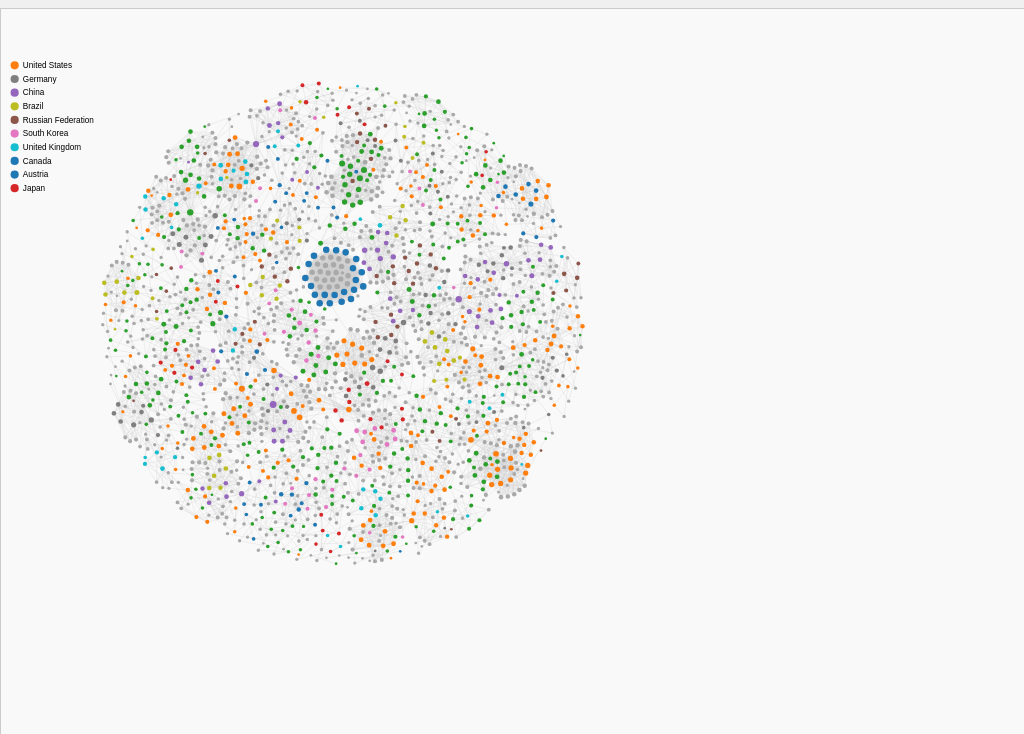
D3 v7 page, settled after 360 driven frames (6 s of simulated time); the page loaded 1 data file(s).


        d3.json("./cleaned_graph_data.json")
            .then(function (data) {
                let svg = d3.select("#network").attr("viewBox", "0 0 1500 1000");
                simulate(data, svg); 
            })
            .catch(function (error) {
                console.error("Error loading data:", error);
                d3.select("#visualization").append("p")
                    .text("An error occurred while loading the data. Please check the console for details.")
                    .style("color", "red");
            });
        window.addEventListener('resize', function() {
            const width = window.innerWidth;
            const height = window.innerHeight;
            d3.select("#network").attr("width", width).attr("height", height);
        });
    
// ── network3.js
function simulate(data, svg) {
    const width = parseInt(svg.attr("viewBox").split(' ')[2]);
    const height = parseInt(svg.attr("viewBox").split(' ')[3]);

    const main_group = svg.append("g")
        .attr("transform", "translate(500, 400)");

    const affiliationCountries = {};
    data.nodes.forEach(d => {
        if (d.type === "author" && d.affiliation) {
            const country = d.affiliation.split(',').pop().trim();
            if (affiliationCountries[country]) {
                affiliationCountries[country]++;
            } else {
                affiliationCountries[country] = 1;
            }
        }
    });

    const topCountries = Object.keys(affiliationCountries)
        .sort((a, b) => affiliationCountries[b] - affiliationCountries[a])
        .slice(0, 10);

    data.nodes.forEach(d => {
        if (d.type === "author" && d.affiliation) {
            const country = d.affiliation.split(',').pop().trim();  
            if (topCountries.includes(country)) {
                d.countryColor = country;  
            } else {
                d.countryColor = "#A9A9A9"; 
            }
        }
    });

    let node_degree = {};
    d3.map(data.links, (d) => {
        if (d.source in node_degree) node_degree[d.source]++;
        else node_degree[d.source] = 0;

        if (d.target in node_degree) node_degree[d.target]++;
        else node_degree[d.target] = 0;
    });

    const scale_radius = d3.scaleSqrt()
        .domain(d3.extent(Object.values(node_degree)))
        .range([2, 5]);

    const color = d3.scaleOrdinal(d3.schemeCategory10);

    const link_elements = main_group.append("g")
        .selectAll(".line")
        .data(data.links)
        .enter()
        .append("line")
        .style("stroke-width", .4)
        .style("stroke", "#ccc");

    const node_elements = main_group.append("g")
        .selectAll(".node")
        .data(data.nodes)
        .enter()
        .append('g')
        .attr("class", function (d) {
            return "gr_" + (d.type === "author" ? "author" : "affiliation");
        })
        .on("mouseenter", function (event, d) {
            node_elements.classed("inactive", true)
                .style("opacity", 0.2);

            node_elements.filter(function (node) {
                return node.affiliation === d.affiliation;  
            })
            .style("opacity", 1)
            .classed("inactive", false);  
        })
        .on("mouseleave", function () {
            node_elements.style("opacity", 1)
                .classed("inactive", false);
        })
        .on("click", function (event, d) {
            const tooltip = d3.select("#tooltip");
            tooltip.style("display", "block")
                .style("left", `${event.pageX + 5}px`)
                .style("top", `${event.pageY + 5}px`)
                .html(
                    `<strong>Author:</strong> ${d.label}<br>
                     <strong>Year:</strong> ${d.year || "Unknown"}<br>
                     <strong>Publisher:</strong> ${d.publisher || "Unknown"}<br>
                     <strong>Affiliation:</strong> ${d.affiliation || "Unknown"}`
                );

            d3.select(this)  
                .on("mouseleave", function () {
                    tooltip.style("display", "none");
                });
        });

    node_elements.append("circle")
        .attr("r", (d, i) => scale_radius(node_degree[d.id]))  
        .attr("fill", d => d.countryColor ? color(d.countryColor) : "#A9A9A9");  

    const legend = svg.append("g")
        .attr("transform", `translate(20, 20)`);  

    topCountries.forEach((country, i) => {
        const legendItem = legend.append("g")
            .attr("transform", `translate(0, ${i * 20})`);

        legendItem.append("circle")
            .attr("r", 6)
            .attr("fill", color(country))
            .attr("cx", 0);

        legendItem.append("text")
            .attr("x", 12)
            .attr("y", 4)
            .style("font-size", "12px")
            .text(country);
    });

    let forceSimulation = d3.forceSimulation(data.nodes)
        .force("collide", d3.forceCollide().radius(d => scale_radius(node_degree[d.id]) * 1.5))
        .force("x", d3.forceX())
        .force("y", d3.forceY())
        .force("charge", d3.forceManyBody().strength(-6))
        .force("link", d3.forceLink(data.links)
            .id(d => d.id)
            .distance(40)
            .strength(0.1)
        )
        .on("tick", ticked);

    function ticked() {
        node_elements.attr('transform', (d) => `translate(${d.x},${d.y})`);
        link_elements
            .attr("x1", d => d.source.x)
            .attr("y1", d => d.source.y)
            .attr("x2", d => d.target.x)
            .attr("y2", d => d.target.y);
    }

    const zoom = d3.zoom()
        .extent([[0, 0], [width, height]])
        .scaleExtent([1, 8])
        .on("zoom", function ({ transform }) {
            main_group.attr("transform", transform);
        });

    svg.call(zoom);

    const forceParamsDiv = d3.select("#force-controls").append("div");
    forceParamsDiv.append("label")
        .text("Force Charge Strength: ");
    forceParamsDiv.append("input")
        .attr("type", "range")
        .attr("min", -500)
        .attr("max", -100)
        .attr("value", -200)
        .attr("step", 10)
        .attr("id", "chargeSlider")
        .on("input", function () {
            const chargeStrength = this.value;
            forceSimulation.force("charge", d3.forceManyBody().strength(chargeStrength));
            forceSimulation.alpha(1).restart();
        });

    forceParamsDiv.append("label")
        .text("Collision Radius: ");
    forceParamsDiv.append("input")
        .attr("type", "range")
        .attr("min", 2)
        .attr("max", 20)
        .attr("value", 12)
        .attr("step", 1)
        .attr("id", "collisionSlider")
        .on("input", function () {
            const collisionRadius = this.value;
            forceSimulation.force("collide", d3.forceCollide().radius(d => scale_radius(node_degree[d.id]) * (collisionRadius / 12)));
            forceSimulation.alpha(1).restart();
        });

    forceParamsDiv.append("label")
        .text("Link Strength: ");
    forceParamsDiv.append("input")
        .attr("type", "range")
        .attr("min", 0)
        .attr("max", 1)
        .attr("value", 0.1)
        .attr("step", 0.05)
        .attr("id", "linkStrengthSlider")
        .on("input", function () {
            const linkStrength = this.value;
            forceSimulation.force("link", d3.forceLink(data.links).id(d => d.id).distance(100).strength(linkStrength));
            forceSimulation.alpha(1).restart();
        });
}


### data: cleaned_graph_data.json
{
 "directed": false,
 "multigraph": false,
 "graph": {},
 "nodes": [
  {
   "type": "author",
   "year": 2020,
   "publisher": "Elsevier B.V.",
   "affiliation": "Zhang, Y., Department of Civil and Envir…",
   "id": "Zhang Y.",
   "label": "Zhang Y."
  },
  {
   "type": "author",
   "year": 2003,
   "publisher": "Academic Press Inc.",
   "affiliation": "Friedman, C., Department of Medical Info…",
   "id": "Liu H.",
   "label": "Liu H."
  },
  {
   "type": "author",
   "year": 2020,
   "publisher": "Elsevier B.V.",
   "affiliation": "Zhang, Y., Department of Civil and Envir…",
   "id": "Kang S.-C.",
   "label": "Kang S.-C."
  },
  {
   "type": "author",
   "year": 2019,
   "publisher": "Elsevier B.V.",
   "affiliation": "Yin, X., Department of Civil and Environ…",
   "id": "Al-Hussein M.",
   "label": "Al-Hussein M."
  },
  {
   "type": "affiliation",
   "id": "Zhang, Y., Department of Civil and Envir…",
   "label": "Zhang, Y., Department of Civil and Envir…"
  },
  {
   "type": "affiliation",
   "id": "Liu, H., Department of Civil and Constru…",
   "label": "Liu, H., Department of Civil and Constru…"
  },
  {
   "type": "affiliation",
   "id": "Kang, S.-C., Department of Civil and Env…",
   "label": "Kang, S.-C., Department of Civil and Env…"
  },
  {
   "type": "affiliation",
   "id": "Al-Hussein, M., Department of Civil and …",
   "label": "Al-Hussein, M., Department of Civil and …"
  },
  "... 2,091 more items"
 ],
 "links": [
  {
   "source": "Zhang Y.",
   "target": "Zhang, Y., Department of Civil and Envir…"
  },
  {
   "source": "Zhang Y.",
   "target": "Liu, H., Department of Civil and Constru…"
  },
  {
   "source": "Zhang Y.",
   "target": "Kang, S.-C., Department of Civil and Env…"
  },
  {
   "source": "Zhang Y.",
   "target": "Al-Hussein, M., Department of Civil and …"
  },
  {
   "source": "Zhang Y.",
   "target": "Liu H."
  },
  {
   "source": "Zhang Y.",
   "target": "Kang S.-C."
  },
  {
   "source": "Zhang Y.",
   "target": "Al-Hussein M."
  },
  {
   "source": "Liu H.",
   "target": "Zhang, Y., Department of Civil and Envir…"
  },
  "... 6,971 more items"
 ]
}